Image classification data set "splitted_data" (Muelltrenninator/model on GitHub). Class labels (9): bio waste, gelber sack, hazardous waste, organic waste, paper, papier, plastic, residual waste, restmuell.

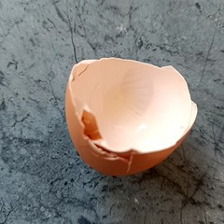
Label: organic waste

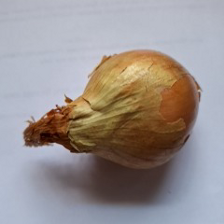
Label: organic waste

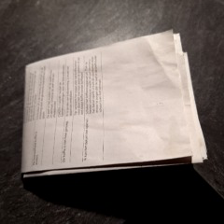
Label: paper

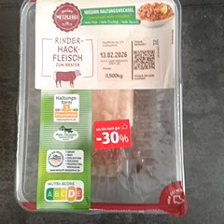
Label: plastic

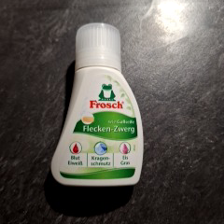
Label: plastic

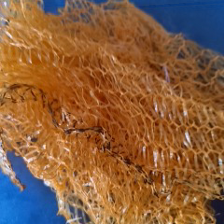
Label: plastic
